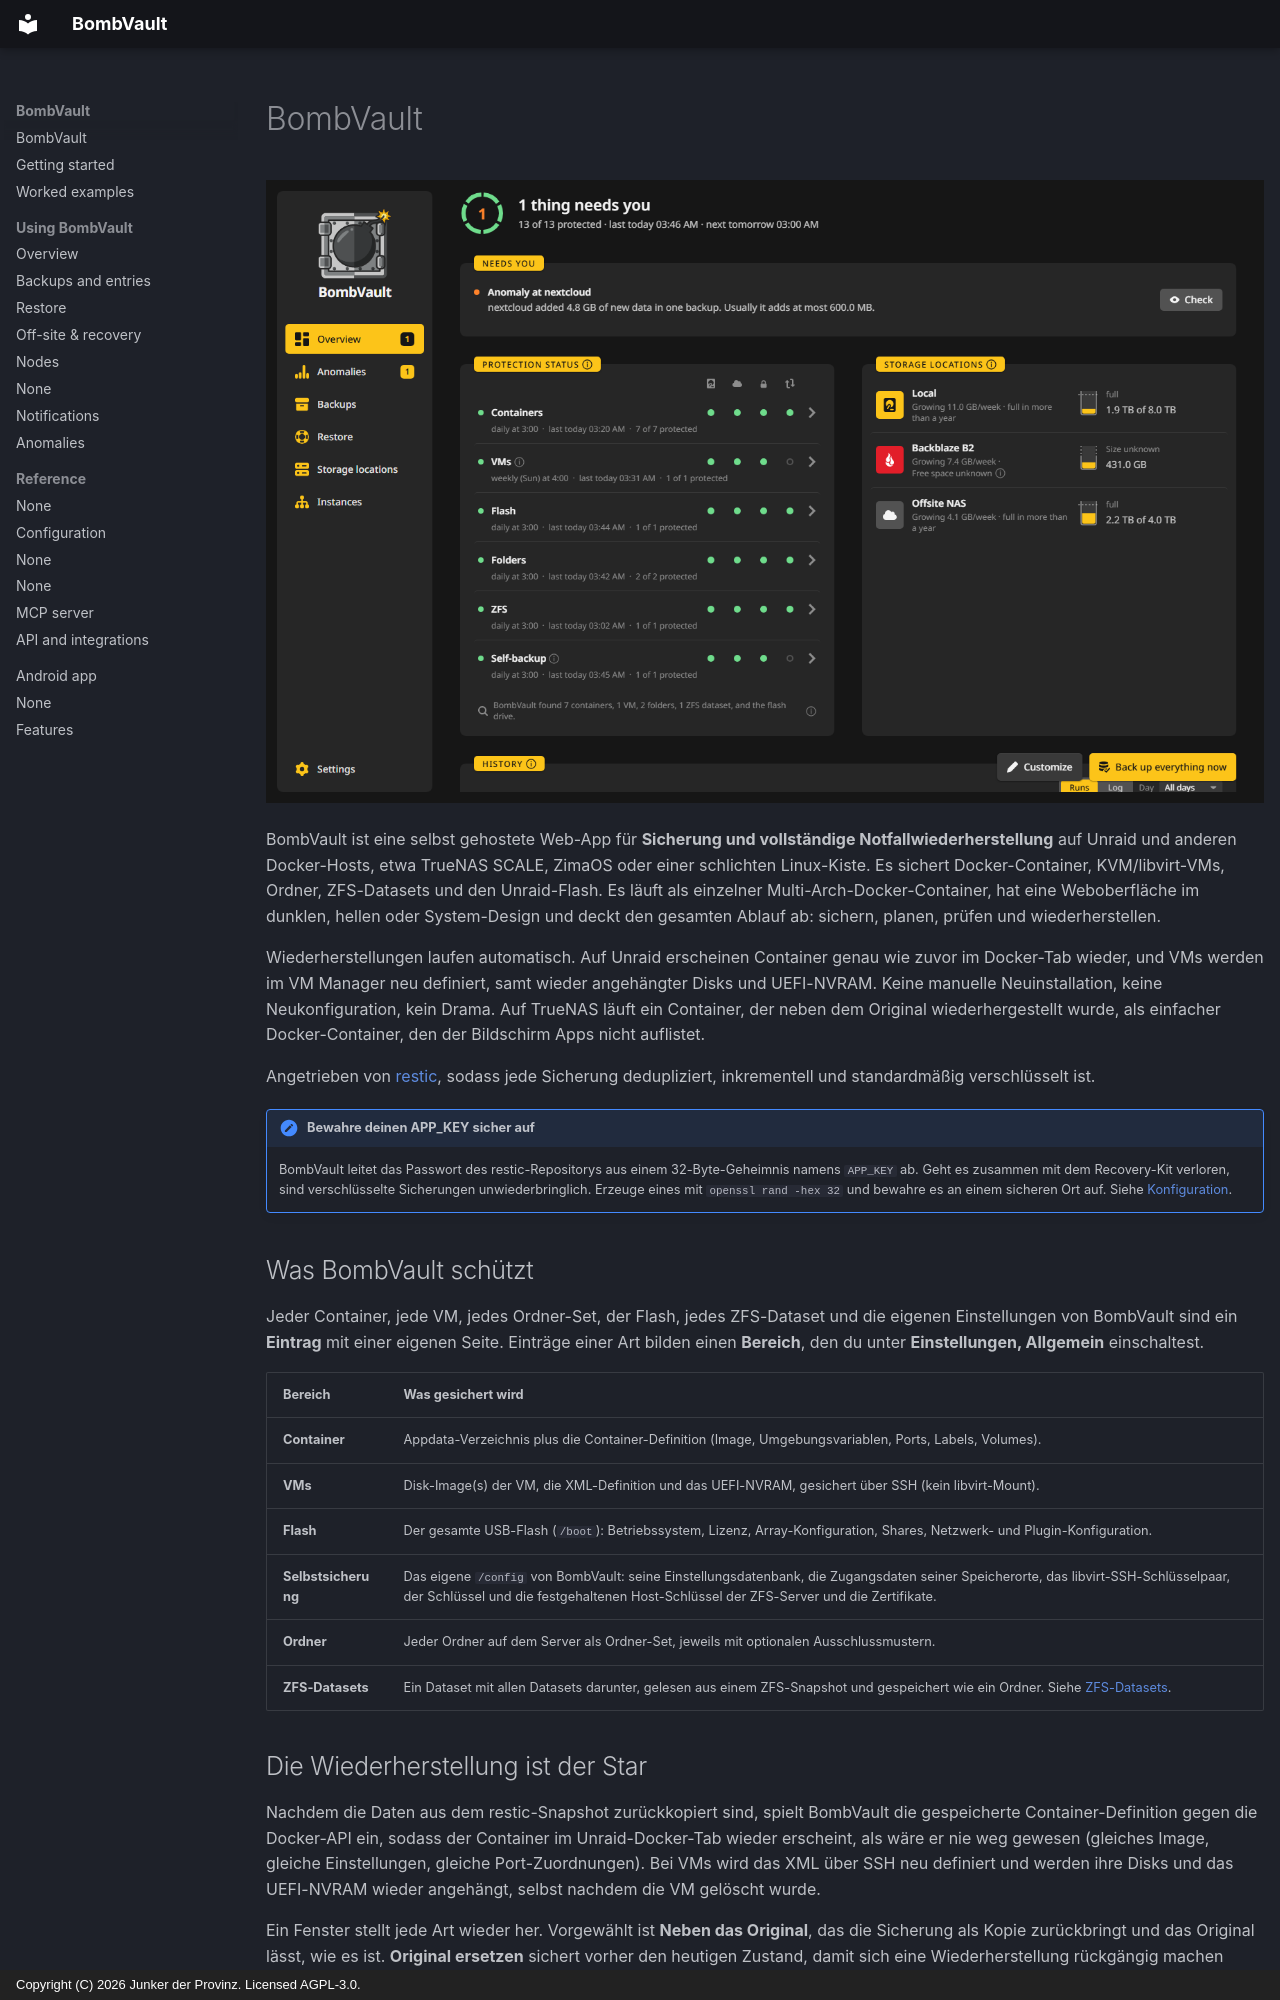

repository: junkerderprovinz/bombvault · page: index.de/index.html · generator: mkdocs · copyright: Copyright (C) 2026 Junker der Provinz. Licensed AGPL-3.0.

---
hero:
  claim: Ein Backup einwerfen.
  accent: Eine Wiederherstellung zünden.
  text: Sicherung und vollständige Wiederherstellung für Unraid und andere Docker-Hosts. Container, VMs, Ordner, ZFS-Datasets und der Flash-Stick kommen so zurück, wie sie waren.
  buttons:
    - { text: Erste Schritte, link: getting-started/, primary: true }
    - { text: Praxisbeispiele, link: guides/ }
    - { text: Quellcode, link: "https://github.com/junkerderprovinz/bombvault" }
---

# BombVault

![Die Übersicht: der Statuskopf, was dich braucht, der Schutz jedes Bereichs, die Speicherorte und der Verlauf.](assets/screenshots/overview/home-dark.png#only-dark)
![Die Übersicht: der Statuskopf, was dich braucht, der Schutz jedes Bereichs, die Speicherorte und der Verlauf.](assets/screenshots/overview/home-light.png#only-light)

BombVault ist eine selbst gehostete Web-App für **Sicherung und vollständige Notfallwiederherstellung** auf Unraid und anderen Docker-Hosts, etwa TrueNAS SCALE, ZimaOS oder einer schlichten Linux-Kiste. Es sichert Docker-Container, KVM/libvirt-VMs, Ordner, ZFS-Datasets und den Unraid-Flash. Es läuft als einzelner Multi-Arch-Docker-Container, hat eine Weboberfläche im dunklen, hellen oder System-Design und deckt den gesamten Ablauf ab: sichern, planen, prüfen und wiederherstellen.

Wiederherstellungen laufen automatisch. Auf Unraid erscheinen Container genau wie zuvor im Docker-Tab wieder, und VMs werden im VM Manager neu definiert, samt wieder angehängter Disks und UEFI-NVRAM. Keine manuelle Neuinstallation, keine Neukonfiguration, kein Drama. Auf TrueNAS läuft ein Container, der neben dem Original wiederhergestellt wurde, als einfacher Docker-Container, den der Bildschirm Apps nicht auflistet.

Angetrieben von [restic](https://restic.net), sodass jede Sicherung dedupliziert, inkrementell und standardmäßig verschlüsselt ist.

!!! note "Bewahre deinen APP_KEY sicher auf"
    BombVault leitet das Passwort des restic-Repositorys aus einem 32-Byte-Geheimnis namens `APP_KEY` ab. Geht es zusammen mit dem Recovery-Kit verloren, sind verschlüsselte Sicherungen unwiederbringlich. Erzeuge eines mit `openssl rand -hex 32` und bewahre es an einem sicheren Ort auf. Siehe [Konfiguration](configuration.md).

## Was BombVault schützt {#what-bombvault-protects}

Jeder Container, jede VM, jedes Ordner-Set, der Flash, jedes ZFS-Dataset und die eigenen Einstellungen von BombVault sind ein **Eintrag** mit einer eigenen Seite. Einträge einer Art bilden einen **Bereich**, den du unter **Einstellungen, Allgemein** einschaltest.

| Bereich | Was gesichert wird |
|---|---|
| **Container** | Appdata-Verzeichnis plus die Container-Definition (Image, Umgebungsvariablen, Ports, Labels, Volumes). |
| **VMs** | Disk-Image(s) der VM, die XML-Definition und das UEFI-NVRAM, gesichert über SSH (kein libvirt-Mount). |
| **Flash** | Der gesamte USB-Flash (`/boot`): Betriebssystem, Lizenz, Array-Konfiguration, Shares, Netzwerk- und Plugin-Konfiguration. |
| **Selbstsicherung** | Das eigene `/config` von BombVault: seine Einstellungsdatenbank, die Zugangsdaten seiner Speicherorte, das libvirt-SSH-Schlüsselpaar, der Schlüssel und die festgehaltenen Host-Schlüssel der ZFS-Server und die Zertifikate. |
| **Ordner** | Jeder Ordner auf dem Server als Ordner-Set, jeweils mit optionalen Ausschlussmustern. |
| **ZFS-Datasets** | Ein Dataset mit allen Datasets darunter, gelesen aus einem ZFS-Snapshot und gespeichert wie ein Ordner. Siehe [ZFS-Datasets](zfs-datasets.md). |

## Die Wiederherstellung ist der Star {#restore-is-the-star}

Nachdem die Daten aus dem restic-Snapshot zurückkopiert sind, spielt BombVault die gespeicherte Container-Definition gegen die Docker-API ein, sodass der Container im Unraid-Docker-Tab wieder erscheint, als wäre er nie weg gewesen (gleiches Image, gleiche Einstellungen, gleiche Port-Zuordnungen). Bei VMs wird das XML über SSH neu definiert und werden ihre Disks und das UEFI-NVRAM wieder angehängt, selbst nachdem die VM gelöscht wurde.

Ein Fenster stellt jede Art wieder her. Vorgewählt ist **Neben das Original**, das die Sicherung als Kopie zurückbringt und das Original lässt, wie es ist. **Original ersetzen** sichert vorher den heutigen Zustand, damit sich eine Wiederherstellung rückgängig machen lässt. Ein Ordner oder ein neues ZFS-Dataset sind die anderen Ziele.

Wenn eine Sicherung abhängige Container anhält, kommen sie in der richtigen Reihenfolge zurück: BombVault startet sie in ihrer Compose-`depends_on`-Reihenfolge neu und wartet, bis jeder gesund meldet, bevor die davon abhängigen starten, sodass nichts einer Datenbank oder einem Gateway vorauseilt, die noch nicht oben sind. Siehe [Wiederherstellung](restore.md) und [Befehle und andere Container](backups.md#commands).
